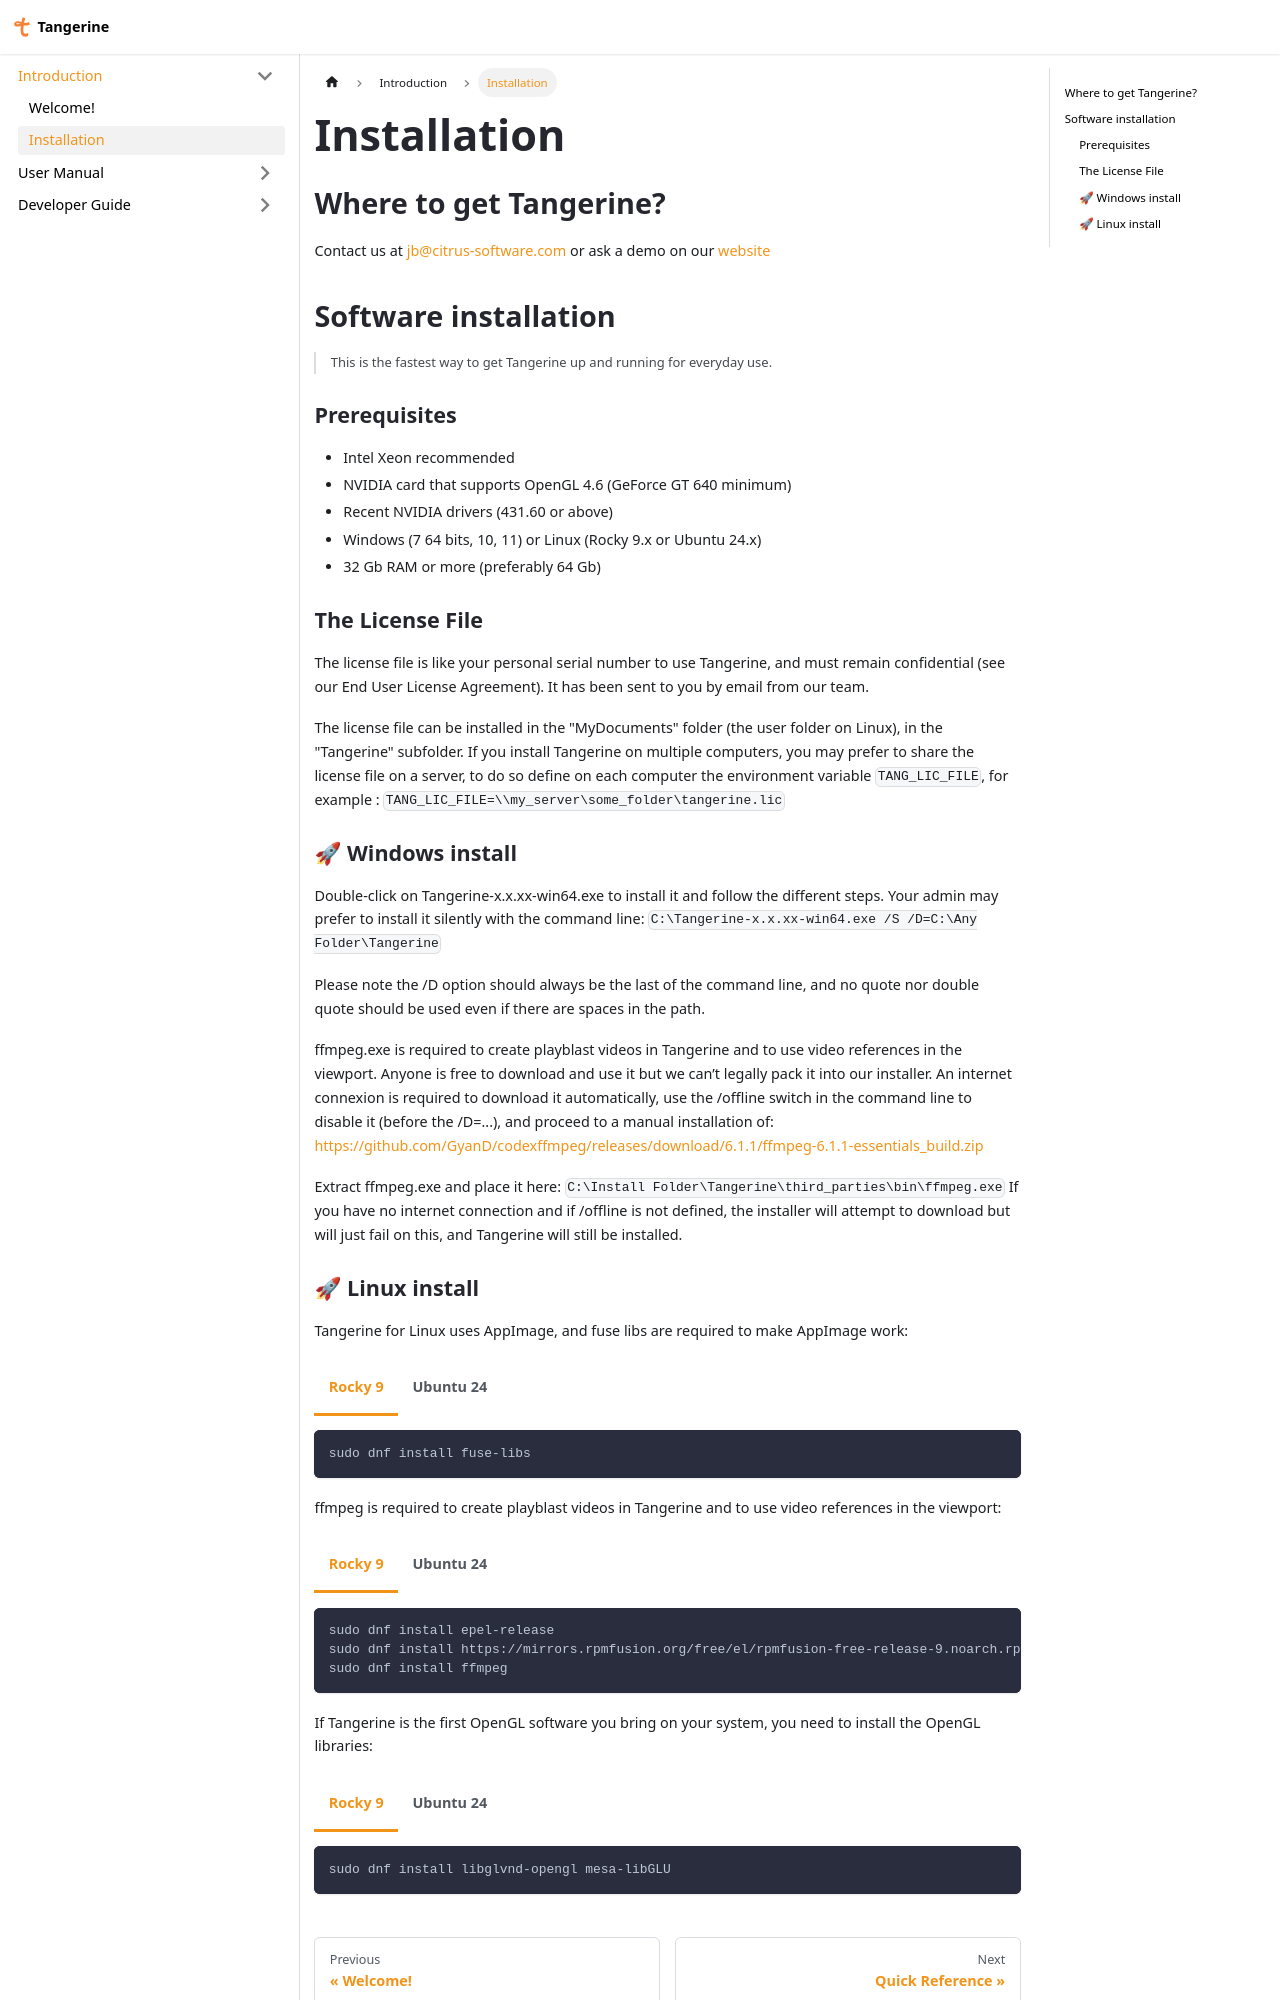

repository: Citrus-Software/tangerine-docs · page: introduction/installation.html · generator: docusaurus

---
---
import Tabs from '@theme/Tabs';
import TabItem from '@theme/TabItem';

# Installation

## Where to get Tangerine?

Contact us at jb@citrus-software.com or ask a demo on our [website](https://citrus-software.com)

## Software installation

>  This is the fastest way to get Tangerine up and running for everyday use.

### Prerequisites
- Intel Xeon recommended
- NVIDIA card that supports OpenGL 4.6 (GeForce GT 640 minimum)
- Recent NVIDIA drivers (431.60 or above)
- Windows (7 64 bits, 10, 11) or Linux (Rocky 9.x or Ubuntu 24.x)
- 32 Gb RAM or more (preferably 64 Gb)

### The License File

The license file is like your personal serial number to use Tangerine, and must remain confidential (see our End User License Agreement). It has been sent to you by email from our team.

The license file can be installed in the "MyDocuments" folder (the user folder on Linux), in the "Tangerine" subfolder.
If you install Tangerine on multiple computers, you may prefer to share the license file on a server, to do so define on each computer the environment variable `TANG_LIC_FILE`, for example : `TANG_LIC_FILE=\\my_server\some_folder\tangerine.lic`


### 🚀 Windows install

Double-click on Tangerine-x.x.xx-win64.exe to install it and follow the different steps.
Your admin may prefer to install it silently with the command line:
`C:\Tangerine-x.x.xx-win64.exe /S /D=C:\Any Folder\Tangerine`

Please note the /D option should always be the last of the command line, and no quote nor double quote should be used even if there are spaces in the path.

ffmpeg.exe is required to create playblast videos in Tangerine and to use video references in the viewport. Anyone is free to download and use it but we can’t legally pack it into our installer. An internet connexion is required to download it automatically, use the /offline switch in the command line to disable it (before the /D=...), and proceed to a manual installation of:
https://github.com/GyanD/codexffmpeg/releases/download/6.1.1/ffmpeg-6.1.1-essentials_build.zip

Extract ffmpeg.exe and place it here:
`C:\Install Folder\Tangerine\third_parties\bin\ffmpeg.exe`
If you have no internet connection and if /offline is not defined, the installer will attempt to download but will just fail on this, and Tangerine will still be installed.
